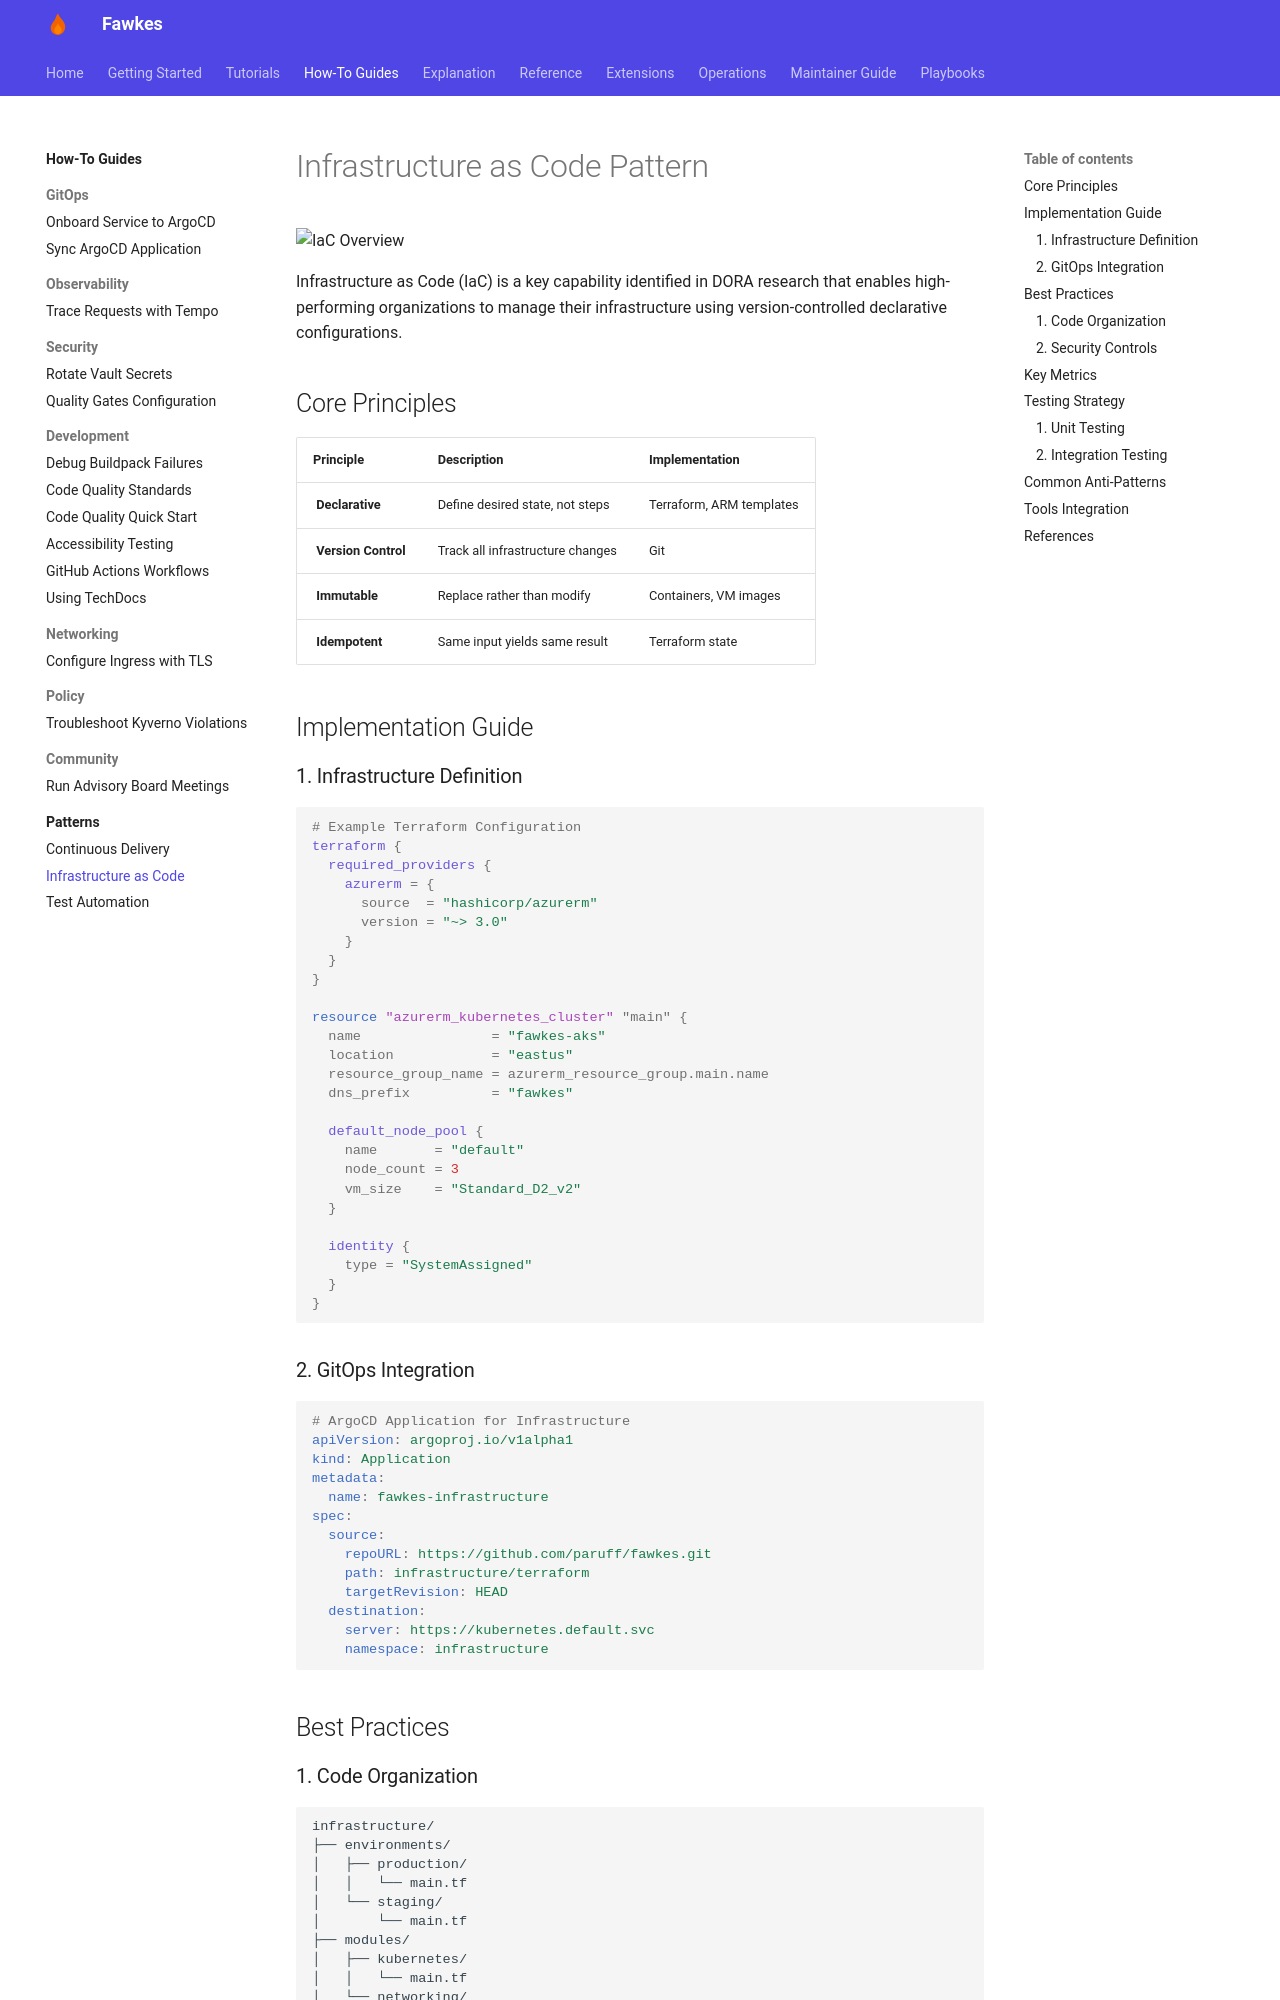

repository: paruff/fawkes · page: patterns/infrastructure-as-code/index.html · generator: mkdocs

---
title: Infrastructure as Code Pattern
description: Implementation patterns for infrastructure as code based on DORA research
---

# Infrastructure as Code Pattern

![IaC Overview](../assets/images/patterns/iac-overview.png){ width="600" }

Infrastructure as Code (IaC) is a key capability identified in DORA research that enables high-performing organizations to manage their infrastructure using version-controlled declarative configurations.

## Core Principles

| Principle                                                                 | Description                      | Implementation           |
| ------------------------------------------------------------------------- | -------------------------------- | ------------------------ |
| ![](../assets/images/icons/declarative.png){ width="24" } **Declarative** | Define desired state, not steps  | Terraform, ARM templates |
| ![](../assets/images/icons/version.png){ width="24" } **Version Control** | Track all infrastructure changes | Git                      |
| ![](../assets/images/icons/immutable.png){ width="24" } **Immutable**     | Replace rather than modify       | Containers, VM images    |
| ![](../assets/images/icons/idempotent.png){ width="24" } **Idempotent**   | Same input yields same result    | Terraform state          |

## Implementation Guide

### 1. Infrastructure Definition

```hcl
# Example Terraform Configuration
terraform {
  required_providers {
    azurerm = {
      source  = "hashicorp/azurerm"
      version = "~> 3.0"
    }
  }
}

resource "azurerm_kubernetes_cluster" "main" {
  name                = "fawkes-aks"
  location            = "eastus"
  resource_group_name = azurerm_resource_group.main.name
  dns_prefix          = "fawkes"

  default_node_pool {
    name       = "default"
    node_count = 3
    vm_size    = "Standard_D2_v2"
  }

  identity {
    type = "SystemAssigned"
  }
}
```

### 2. GitOps Integration

```yaml
# ArgoCD Application for Infrastructure
apiVersion: argoproj.io/v1alpha1
kind: Application
metadata:
  name: fawkes-infrastructure
spec:
  source:
    repoURL: https://github.com/paruff/fawkes.git
    path: infrastructure/terraform
    targetRevision: HEAD
  destination:
    server: https://kubernetes.default.svc
    namespace: infrastructure
```

## Best Practices
